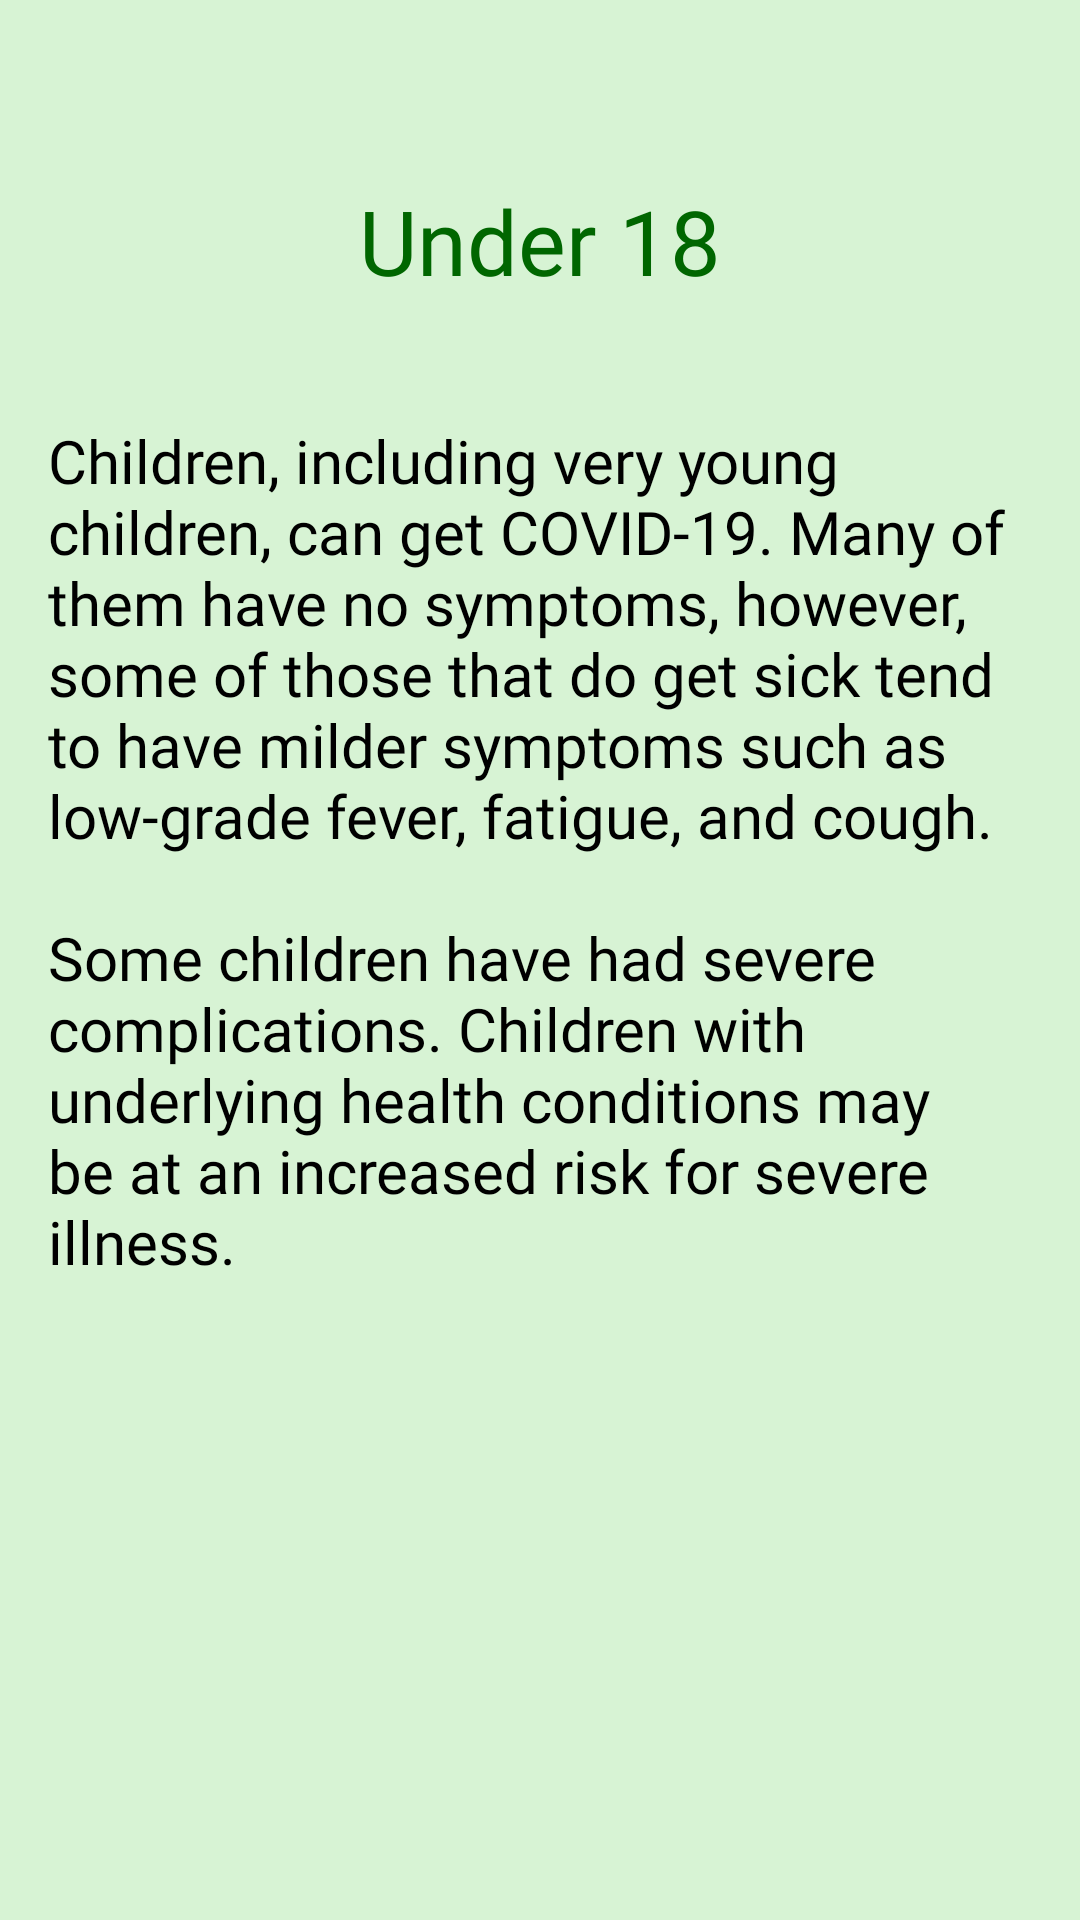

Here is an Android app screen rendered from its layout file. Give the layout XML and the strings, colors and styles it references.
<!-- AndroidManifest.xml: application theme Theme.Team5Covid19Helper -->
<!-- res/layout/activity_under18.xml -->
<?xml version="1.0" encoding="utf-8"?>
<RelativeLayout xmlns:android="http://schemas.android.com/apk/res/android"
    xmlns:app="http://schemas.android.com/apk/res-auto"
    android:layout_width="match_parent"
    android:layout_height="match_parent"
    android:background="#D7F3D4">

    <ScrollView
        android:layout_width="match_parent"
        android:layout_height="match_parent"
        android:layout_margin="8dp">

        <RelativeLayout
            android:layout_width="match_parent"
            android:layout_height="wrap_content">

            <TextView
                android:id="@+id/titleForUnderEighteen"
                android:layout_width="match_parent"
                android:layout_height="wrap_content"
                android:textAlignment="center"
                android:layout_marginTop="52dp"
                android:fontFamily="@font/rubik"
                android:text="@string/under_18"
                android:textColor="#006600"
                android:textSize="30sp"/>

            <TextView
                android:id="@+id/infoUnderEighteen"
                android:layout_width="wrap_content"
                android:layout_height="wrap_content"
                android:layout_marginTop="132dp"
                android:layout_marginLeft="8dp"
                android:layout_marginRight="8dp"
                android:fontFamily="@font/rubik"
                android:text="@string/under18text"
                android:textColor="#000000"
                android:textSize="20sp"/>

            <ImageView
                android:id="@+id/children"
                android:layout_width="wrap_content"
                android:layout_height="wrap_content"
                android:layout_marginLeft="30dp"
                android:layout_marginRight="30dp"
                android:layout_below="@id/infoUnderEighteen"
                android:contentDescription="@string/children"
                app:srcCompat="@drawable/chidren" />
        </RelativeLayout>

    </ScrollView>

</RelativeLayout>
<!-- resources referenced by this layout -->
<resources>
  <string name="children">children</string>
  <string name="under18text">Children, including very young children, can get COVID-19. Many of them have no symptoms, however, some of those that do get sick tend to have milder symptoms such as low-grade fever, fatigue, and cough.\n\nSome children have had severe complications. Children with underlying health conditions may be at an increased risk for severe illness.</string>
  <string name="under_18">Under 18</string>
  <style name="Theme.Team5Covid19Helper" parent="Theme.MaterialComponents.DayNight.DarkActionBar">
          
          <item name="colorPrimary">#006600</item>
          <item name="colorPrimaryVariant">#005000</item>
          <item name="colorOnPrimary">@color/white</item>
          
          <item name="colorSecondary">@color/teal_200</item>
          <item name="colorSecondaryVariant">@color/teal_700</item>
          <item name="colorOnSecondary">@color/black</item>
          
          <item name="android:statusBarColor" tools:targetApi="l">?attr/colorPrimaryVariant</item>
          
          <item name="fontFamily">@font/rubik</item>
      </style>
  <!-- not gathered from this repository: default colours our renderer supplied (Android Studio template values) -->
  <color name="teal_200">#FF03DAC5</color>
  <color name="teal_700">#FF018786</color>
  <color name="black">#FF000000</color>
  <color name="white">#FFFFFFFF</color>
</resources>
